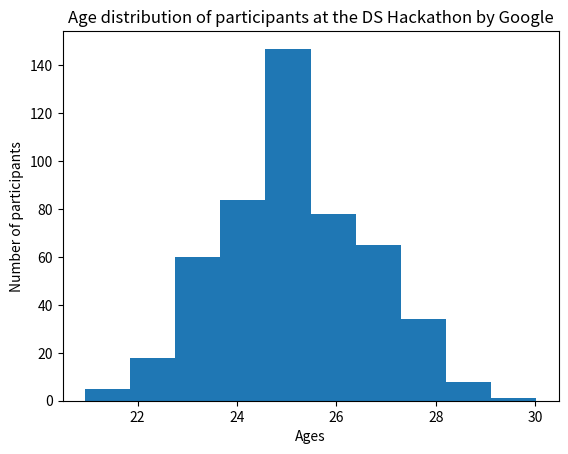

This chart was generated by the following Python code:
import matplotlib.pyplot as plt
import numpy as np

"""
Histograms are used to visualize frequencies between data for example, the distribution of ages of the participant's of a Data Science hackathon at Google

"""

ages = np.random.normal(25, 1.5, 500) # np.random.normal(mean, standard deviation, sample_size)

plt.hist(ages)
plt.title("Age distribution of participants at the DS Hackathon by Google")
plt.ylabel("Number of participants")
plt.xlabel("Ages")
plt.show()